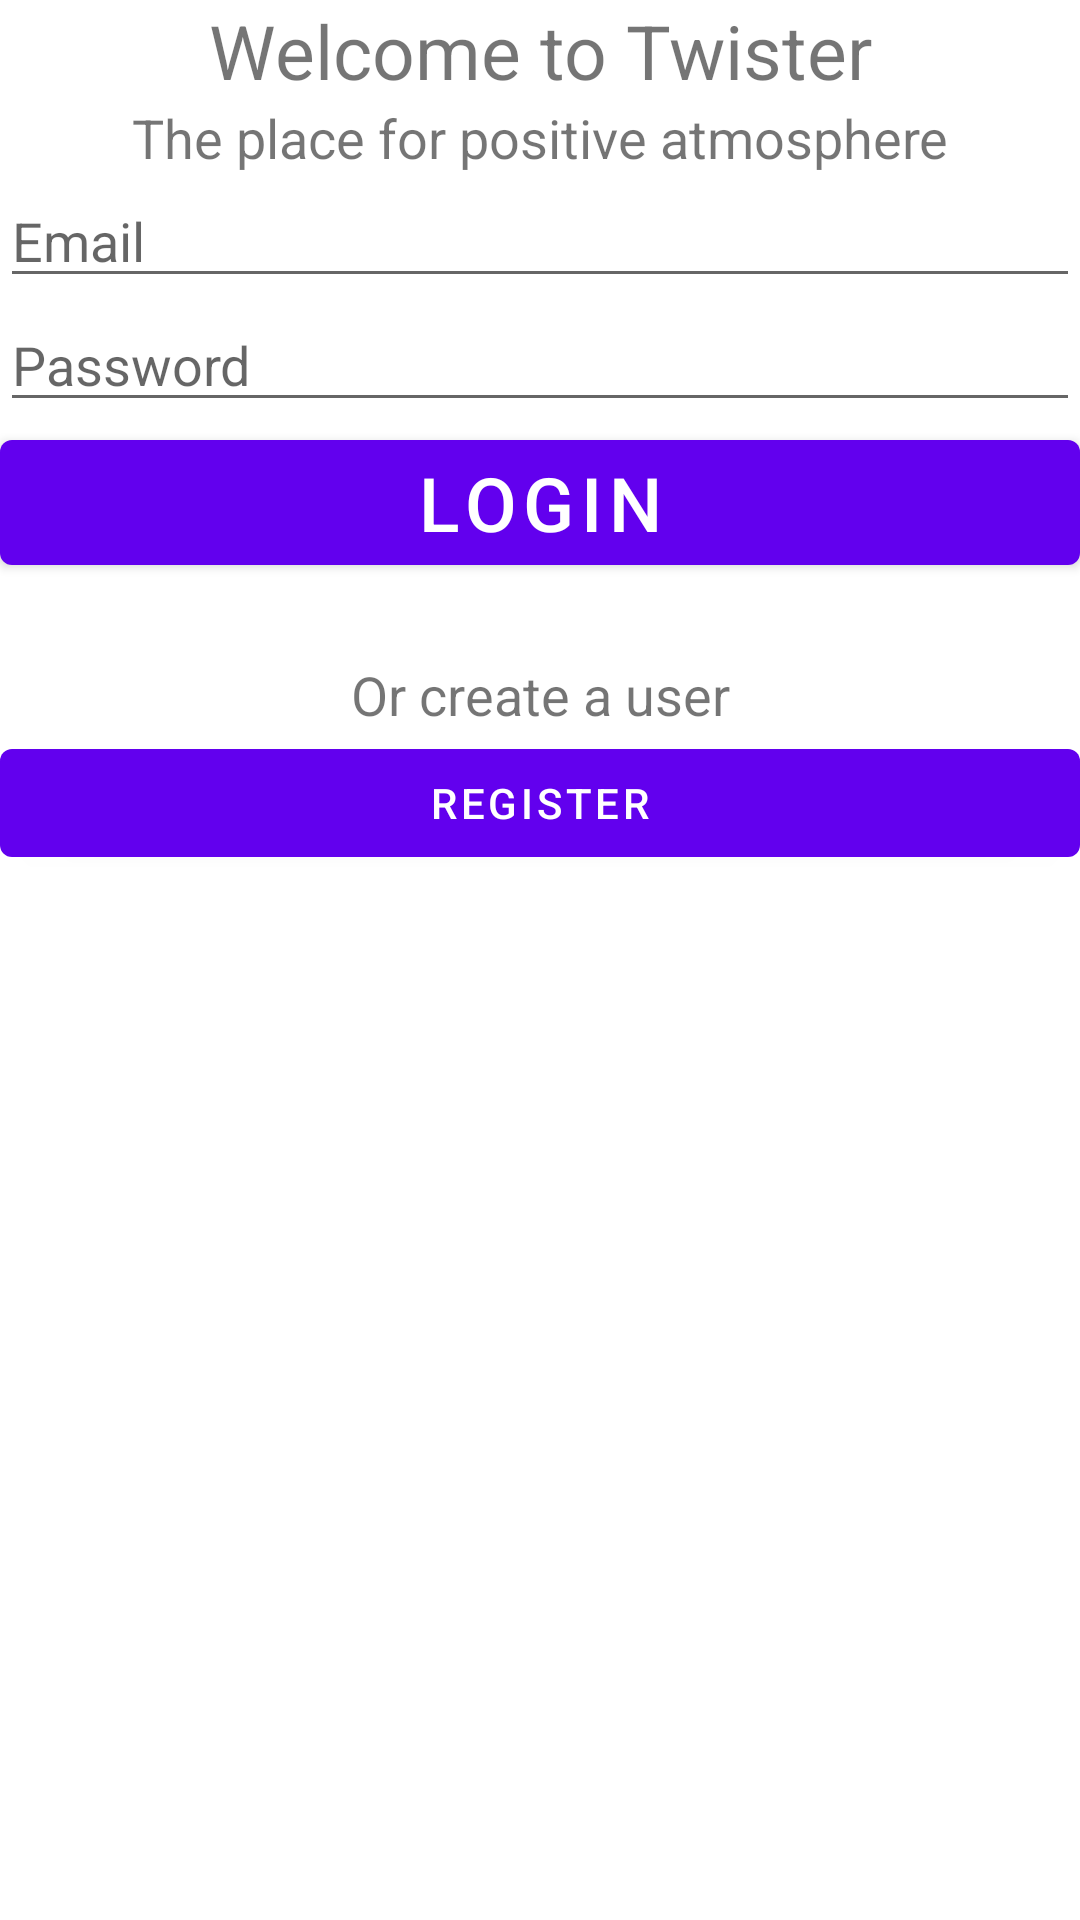

Reconstruct the res/layout file that produces this screen, plus the resources it refers to.
<!-- AndroidManifest.xml: application theme Theme.Twister_PM -->
<!-- res/layout/activity_main.xml -->
<?xml version="1.0" encoding="utf-8"?>
<LinearLayout xmlns:android="http://schemas.android.com/apk/res/android"
    xmlns:app="http://schemas.android.com/apk/res-auto"
    xmlns:tools="http://schemas.android.com/tools"
    android:layout_width="match_parent"
    android:layout_height="match_parent"
    android:orientation="vertical"
    tools:context=".MainActivity">

    <TextView
        android:layout_width="match_parent"
        android:layout_height="wrap_content"
        android:gravity="center_horizontal"
        android:textAlignment="center"
        android:text="@string/welcomeText"
        android:textSize="25dp" />

    <TextView
        android:layout_width="match_parent"
        android:layout_height="wrap_content"
        android:gravity="center_horizontal"
        android:textAlignment="center"
        android:text="@string/frontPageText"
        android:textSize="18dp" />

    <EditText
        android:id="@+id/mainEmailEditText"
        android:layout_width="match_parent"
        android:layout_height="wrap_content"
        android:hint="@string/loginEmail"
        android:inputType="textEmailAddress" />

    <EditText
        android:id="@+id/mainPasswordEditText"
        android:layout_width="match_parent"
        android:layout_height="wrap_content"
        android:hint="@string/loginPassword"
        android:inputType="textPassword" />

    <Button
        android:layout_width="match_parent"
        android:layout_height="wrap_content"
        android:layout_gravity="center"
        android:textSize="25dp"
        android:text="Login"
        android:layout_marginBottom="25dp"
        android:onClick="login"/>

    <TextView
        android:layout_width="match_parent"
        android:layout_height="wrap_content"
        android:layout_gravity="center_horizontal"
        android:textAlignment="center"
        android:text="@string/orCreate"
        android:textSize="18dp"
        />
    <Button
        android:layout_width="match_parent"
        android:layout_height="wrap_content"
        android:layout_gravity="center"
        android:text="Register"
        android:onClick="register"
        />
    <TextView
        android:id="@+id/messageView"
        android:layout_width="match_parent"
        android:layout_height="wrap_content"
        android:layout_gravity="center_horizontal"
        android:textAlignment="center"
        />
</LinearLayout>
<!-- resources referenced by this layout -->
<resources>
  <string name="frontPageText">The place for positive atmosphere</string>
  <string name="loginEmail">Email</string>
  <string name="loginPassword">Password</string>
  <string name="orCreate">Or create a user</string>
  <string name="welcomeText">Welcome to Twister</string>
  <style name="Theme.Twister_PM" parent="Theme.MaterialComponents.DayNight.DarkActionBar">
          
          <item name="colorPrimary">@color/purple_500</item>
          <item name="colorPrimaryVariant">@color/purple_700</item>
          <item name="colorOnPrimary">@color/white</item>
          
          <item name="colorSecondary">@color/teal_200</item>
          <item name="colorSecondaryVariant">@color/teal_700</item>
          <item name="colorOnSecondary">@color/black</item>
          
          <item name="android:statusBarColor" tools:targetApi="l">?attr/colorPrimaryVariant</item>
          
      </style>
  <color name="purple_500">#FF6200EE</color>
  <color name="purple_700">#FF3700B3</color>
  <color name="white">#FFFFFFFF</color>
  <color name="teal_200">#FF03DAC5</color>
  <color name="teal_700">#FF018786</color>
  <color name="black">#FF000000</color>
</resources>
